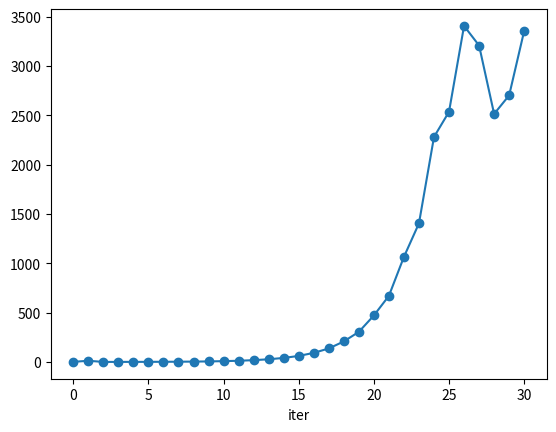

This figure's Python source:
# -*- coding: utf-8 -*-
#metodo di newton per i sistemi n=2 :
#f(x,y)=0
#g(x,y)=0
from numpy import zeros
import numpy as np
import sys
import matplotlib.pyplot as plt
#funzioni esterne 
def f(x,y):
    return 2.0*x-0.0002*x*y-0.0001*x**2
def g(x,y):
    return 4.0*y-0.0003*y**2 -0.0004*x*y
def derxx_f(x,y):
    return 2.0-2.0*y*10**-4 -2.0*x*10**-4
def derxy_f(x,y):
    return -2.0*x*10**-4
def derxx_g(x,y):
    return 4.0-6.0*y*10**-4 -4.0*x*10**-4
def derxy_g(x,y):
    return -4.0*y*10**-4
#
def newton(xold,yold,nitermax,eps):
    #inizializzazione vettori
    err=zeros(nitermax+1)
    err[0]=eps+1.0
    
    #
    #metodo
    it=0
    while (err[it]>eps) and (it<nitermax):
        fold,gold=f(xold,yold),g(xold,yold)
        fxold,fyold=derxx_f(xold,yold),derxy_f(xold,yold)
        gxold,gyold=derxx_g(xold,yold),derxy_g(xold,yold)
        jacobian=fxold*gyold -fyold*gxold
        if jacobian!=0:
            xnew=xold-(fold*gyold-gold*fyold)/(jacobian)
            ynew=yold-(gold*fxold-fold*gxold)/(jacobian)
        else:
            print("non è garantita la convergenza del metodo")
            sys.exit()
        it+=1
        err[it]=np.max(np.abs([xnew-xold,ynew-yold]))
        print(jacobian)
        xold,yold=xnew,ynew
    return xnew,ynew,err,it
nitermax=30
xold,yold=3988,7988
eps=0.5*10.0**-7
xnew,ynew,err,iterazioni=newton(xold,yold,nitermax,eps)
print ("la soluzione approssimata: "),[xnew,ynew]
print("n.iter: "),iterazioni
plt.figure(1)
plt.clf()
plt.plot(err,'-o')
plt.xlabel("iter")
plt.show()